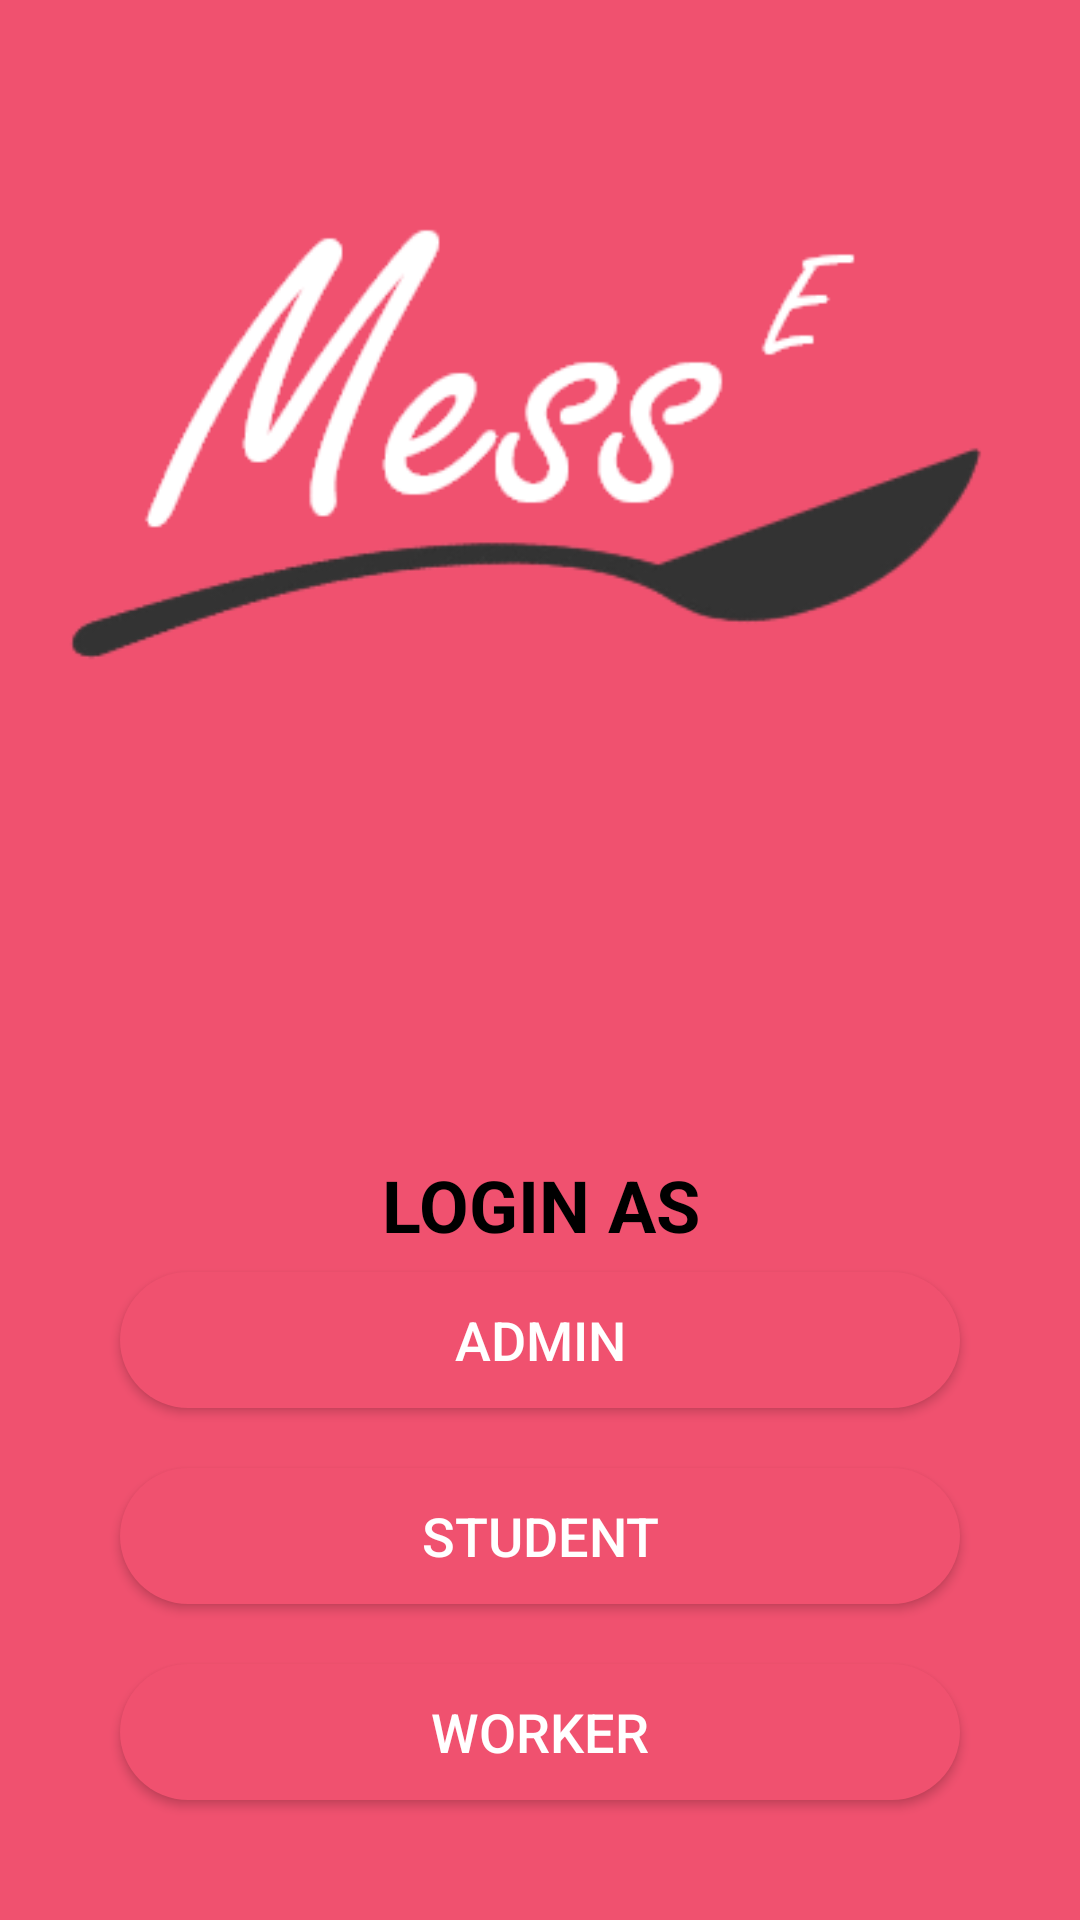

Layout XML and referenced resources for this Android screen:
<!-- AndroidManifest.xml: application theme Theme.MessE -->
<!-- res/layout/activity_onboarding.xml -->
<?xml version="1.0" encoding="utf-8"?>
<androidx.constraintlayout.widget.ConstraintLayout xmlns:android="http://schemas.android.com/apk/res/android"
    xmlns:app="http://schemas.android.com/apk/res-auto"
    xmlns:tools="http://schemas.android.com/tools"
    android:layout_width="match_parent"
    android:layout_height="match_parent"
    android:background="#F0516F"
    app:layout_marginBaseline="20dp"
    tools:context=".OnboardingActivity"
    >

    <LinearLayout
        android:layout_width="match_parent"
        android:layout_height="match_parent"
        android:orientation="vertical"
        tools:layout_editor_absoluteX="1dp"
        tools:layout_editor_absoluteY="1dp"
        tools:ignore="MissingConstraints">

        <ImageView
            android:layout_marginTop="40dp"
            android:id="@+id/imageView3"
            android:layout_width="match_parent"
            android:layout_height="wrap_content"
            app:srcCompat="@drawable/logo" />

        <LinearLayout
            android:background="@drawable/layout_round_rect_white"
            android:layout_margin="20dp"
            android:layout_width="match_parent"
            android:layout_height="match_parent"
            android:orientation="vertical">

            <TextView
                android:id="@+id/textView3"
                android:layout_width="match_parent"
                android:layout_height="0dp"
                android:layout_marginLeft="20dp"
                android:layout_marginTop="20dp"
                android:layout_marginRight="20dp"
                android:layout_weight="1"
                android:gravity="center"
                android:text="LOGIN AS"
                android:textStyle="bold"
                android:textColor="@color/black"
                android:textSize="24sp" />

            <Button
                android:id="@+id/adminLoginButton"
                android:layout_width="match_parent"
                android:layout_height="0dp"
                android:layout_marginLeft="20dp"
                android:layout_marginRight="20dp"
                android:layout_weight="1"
                android:background="@drawable/layout_round_rect_pink"
                android:text="ADMIN"
                android:textColor="@color/white"
                android:textSize="18sp" />

            <Button
                android:id="@+id/studentLoginButton"
                android:layout_width="match_parent"
                android:layout_height="0dp"
                android:layout_marginLeft="20dp"
                android:layout_marginTop="20dp"
                android:layout_marginRight="20dp"
                android:layout_weight="1"
                android:background="@drawable/layout_round_rect_pink"
                android:text="STUDENT"
                android:textColor="@color/white"
                android:textSize="18sp" />

            <Button
                android:id="@+id/workerLoginButton"
                android:layout_width="match_parent"
                android:layout_height="0dp"
                android:layout_marginLeft="20dp"
                android:layout_marginTop="20dp"
                android:layout_marginRight="20dp"
                android:layout_marginBottom="20dp"
                android:layout_weight="1"
                android:background="@drawable/layout_round_rect_pink"
                android:text="WORKER"
                android:textColor="@color/white"
                android:textSize="18sp" />

        </LinearLayout>
    </LinearLayout>
</androidx.constraintlayout.widget.ConstraintLayout>
<!-- resources referenced by this layout -->
<resources>
  <color name="black">#000000</color>
  <color name="white">#FFFFFF</color>
  <!-- drawable layout_round_rect_pink (drawable) -->
  <?xml version="1.0" encoding="UTF-8"?>
  <shape xmlns:android="http://schemas.android.com/apk/res/android">
      <solid android:color="#F0516F"/>
      <stroke android:width="0dp" android:color="#B1BCBE" />
      <corners android:radius="50dp"/>
      <padding android:left="0dp" android:top="0dp" android:right="0dp" android:bottom="0dp" />
  </shape>
  <!-- drawable logo: png bitmap (drawable, 15945 bytes) -->
  <style name="Theme.MessE" parent="Theme.AppCompat.Light.NoActionBar">
          
          <item name="colorPrimary">@color/colorPrimary</item>
          <item name="colorPrimaryVariant">@color/colorPrimaryDark</item>
          <item name="colorOnPrimary">@color/white</item>
          
          <item name="colorSecondary">@color/colorPrimary</item>
          <item name="colorSecondaryVariant">@color/colorPrimary</item>
          <item name="colorOnSecondary">@color/black</item>
          
          <item name="android:statusBarColor" tools:targetApi="l">?attr/colorPrimaryVariant</item>
          
      </style>
  <color name="colorPrimary">#F0516F</color>
  <color name="colorPrimaryDark">#B33F54</color>
</resources>
